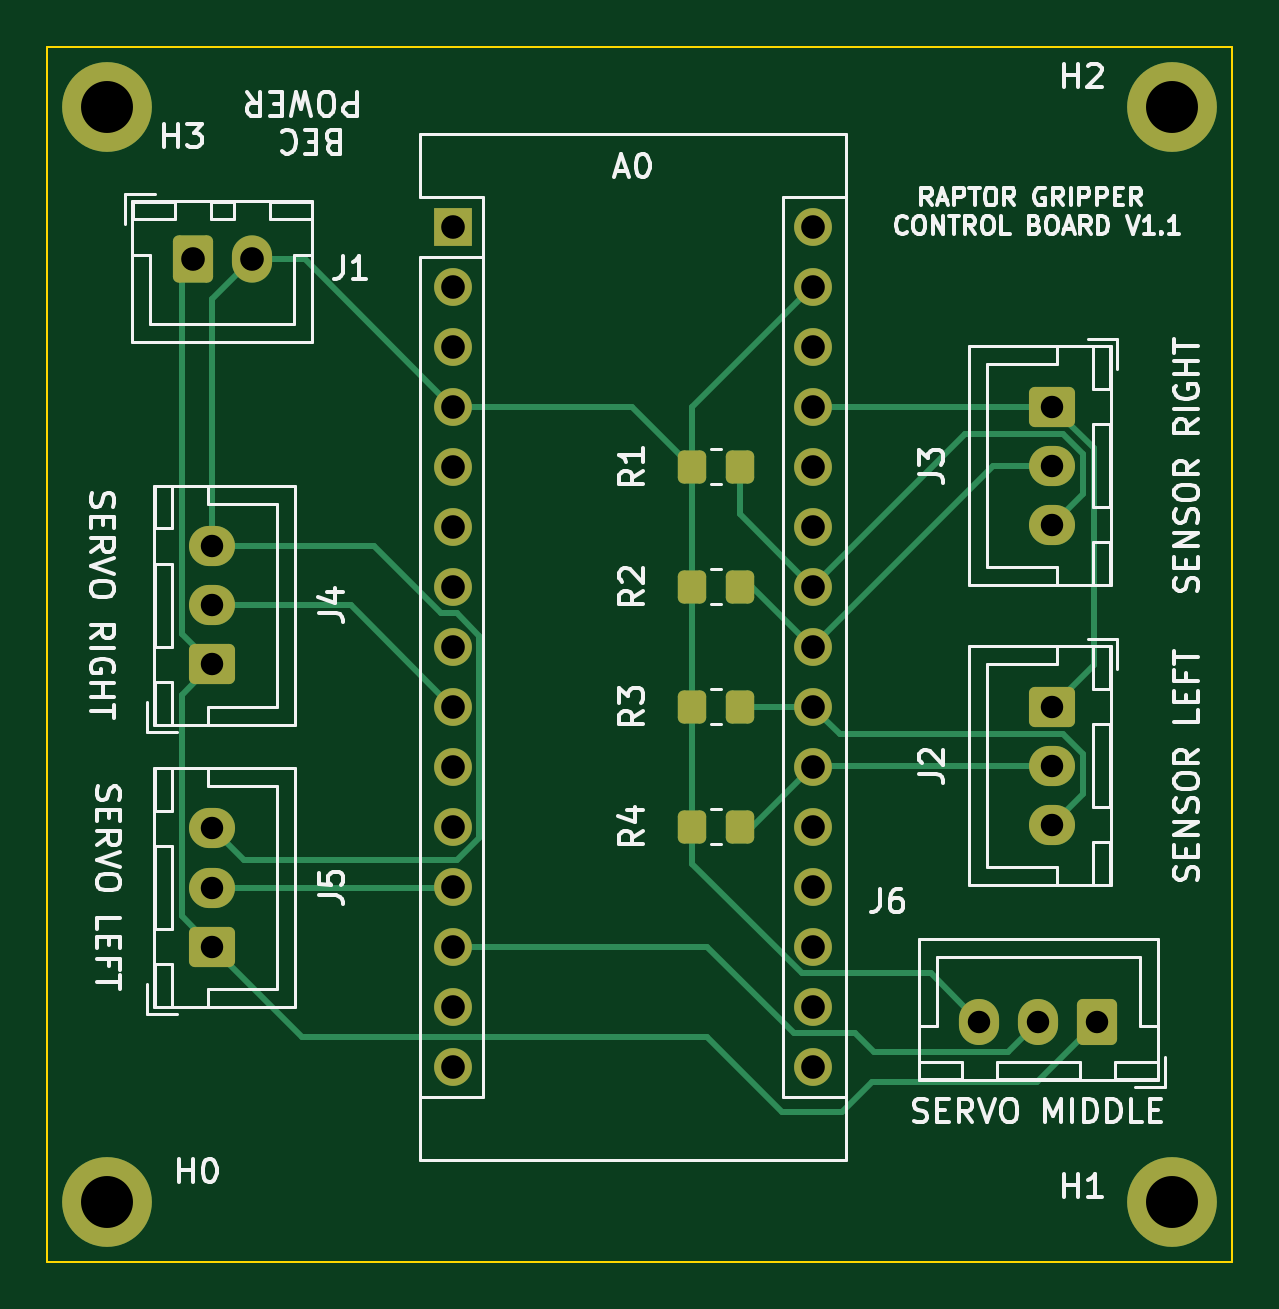
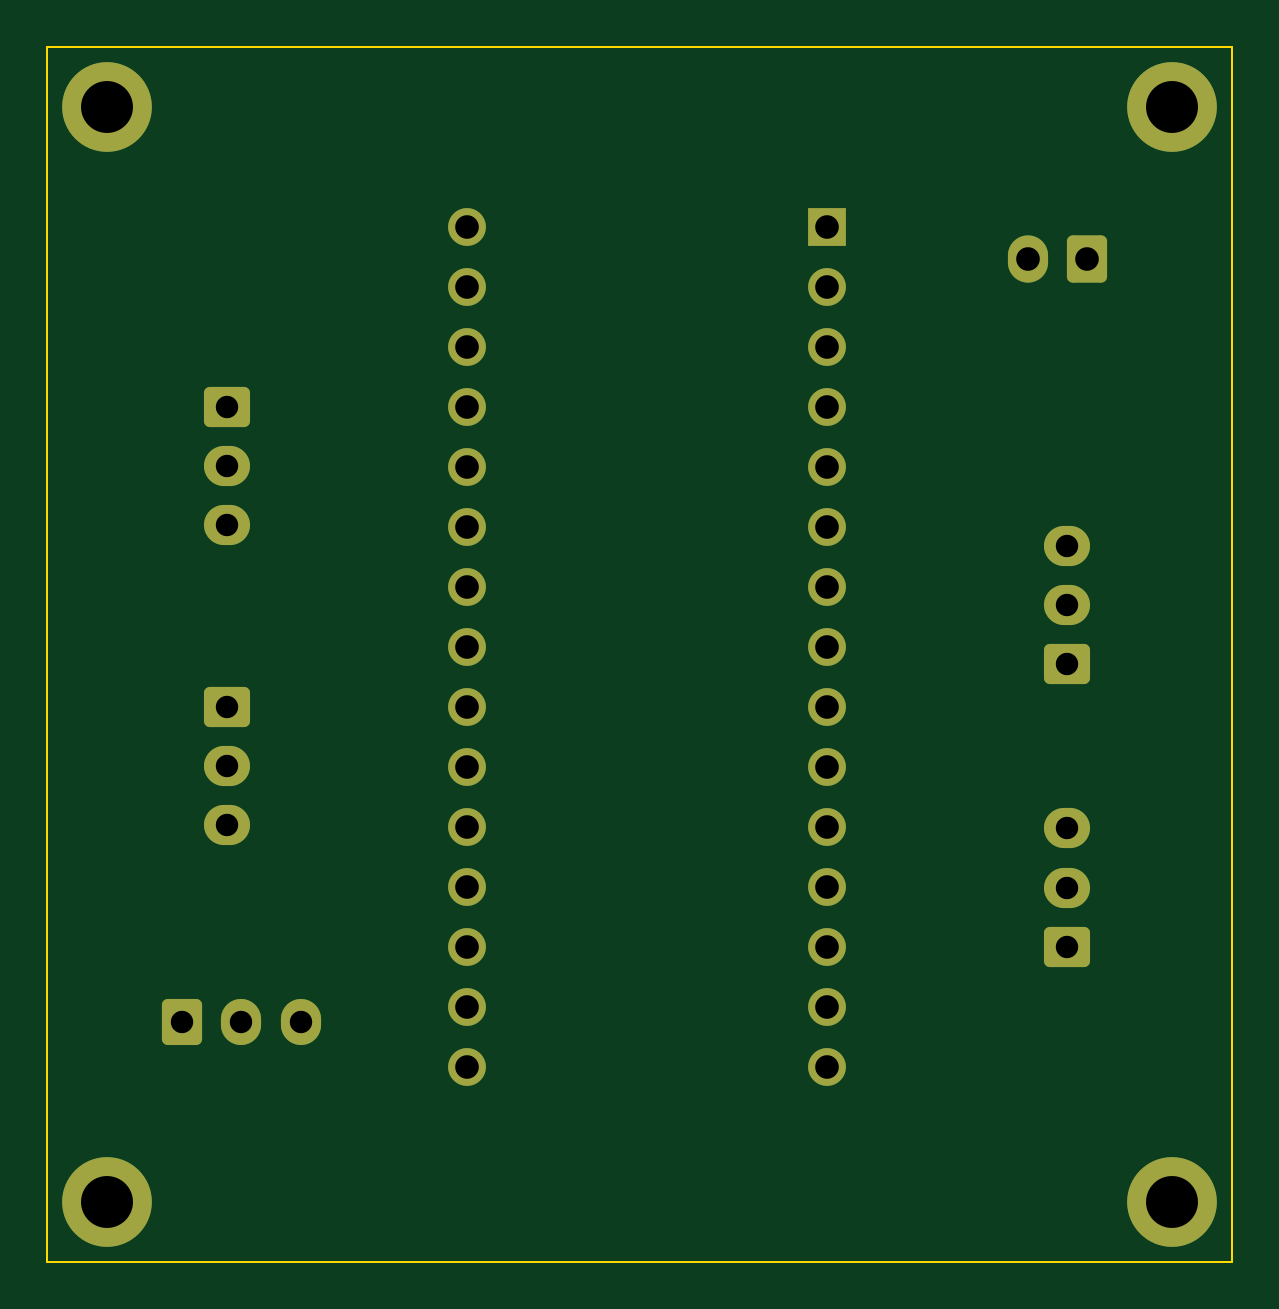
Circuit board: 10 layer files. Board 50.2 x 51.4 mm.
- bottom_copper: Raptor_Gripper_Board-B_Cu.gbr (5747 bytes)
- bottom_mask: Raptor_Gripper_Board-B_Mask.gbr (3264 bytes)
- paste: Raptor_Gripper_Board-B_Paste.gbr (471 bytes)
- bottom_silk: Raptor_Gripper_Board-B_Silkscreen.gbr (472 bytes)
- outline: Raptor_Gripper_Board-Edge_Cuts.gbr (697 bytes)
- top_copper: Raptor_Gripper_Board-F_Cu.gbr (10238 bytes)
- top_mask: Raptor_Gripper_Board-F_Mask.gbr (3657 bytes)
- paste: Raptor_Gripper_Board-F_Paste.gbr (1394 bytes)
- top_silk: Raptor_Gripper_Board-F_Silkscreen.gbr (38413 bytes)
- drill: Raptor_Gripper_Board.drl (1124 bytes)

=== bottom_copper: Raptor_Gripper_Board-B_Cu.gbr (5747 bytes, source omitted) ===
=== bottom_mask: Raptor_Gripper_Board-B_Mask.gbr (3264 bytes, source withheld) ===
=== paste: Raptor_Gripper_Board-B_Paste.gbr ===
%TF.GenerationSoftware,KiCad,Pcbnew,(6.0.4-0)*%
%TF.CreationDate,2022-05-05T15:57:16+02:00*%
%TF.ProjectId,Raptor_Gripper_Board,52617074-6f72-45f4-9772-69707065725f,rev?*%
%TF.SameCoordinates,Original*%
%TF.FileFunction,Paste,Bot*%
%TF.FilePolarity,Positive*%
%FSLAX46Y46*%
G04 Gerber Fmt 4.6, Leading zero omitted, Abs format (unit mm)*
G04 Created by KiCad (PCBNEW (6.0.4-0)) date 2022-05-05 15:57:16*
%MOMM*%
%LPD*%
G01*
G04 APERTURE LIST*
G04 APERTURE END LIST*
M02*

=== bottom_silk: Raptor_Gripper_Board-B_Silkscreen.gbr ===
%TF.GenerationSoftware,KiCad,Pcbnew,(6.0.4-0)*%
%TF.CreationDate,2022-05-05T15:57:16+02:00*%
%TF.ProjectId,Raptor_Gripper_Board,52617074-6f72-45f4-9772-69707065725f,rev?*%
%TF.SameCoordinates,Original*%
%TF.FileFunction,Legend,Bot*%
%TF.FilePolarity,Positive*%
%FSLAX46Y46*%
G04 Gerber Fmt 4.6, Leading zero omitted, Abs format (unit mm)*
G04 Created by KiCad (PCBNEW (6.0.4-0)) date 2022-05-05 15:57:16*
%MOMM*%
%LPD*%
G01*
G04 APERTURE LIST*
G04 APERTURE END LIST*
M02*

=== outline: Raptor_Gripper_Board-Edge_Cuts.gbr ===
%TF.GenerationSoftware,KiCad,Pcbnew,(6.0.4-0)*%
%TF.CreationDate,2022-05-05T15:57:16+02:00*%
%TF.ProjectId,Raptor_Gripper_Board,52617074-6f72-45f4-9772-69707065725f,rev?*%
%TF.SameCoordinates,Original*%
%TF.FileFunction,Profile,NP*%
%FSLAX46Y46*%
G04 Gerber Fmt 4.6, Leading zero omitted, Abs format (unit mm)*
G04 Created by KiCad (PCBNEW (6.0.4-0)) date 2022-05-05 15:57:16*
%MOMM*%
%LPD*%
G01*
G04 APERTURE LIST*
%TA.AperFunction,Profile*%
%ADD10C,0.100000*%
%TD*%
G04 APERTURE END LIST*
D10*
X76835000Y-43180000D02*
X127000000Y-43180000D01*
X127000000Y-43180000D02*
X127000000Y-94615000D01*
X127000000Y-94615000D02*
X76835000Y-94615000D01*
X76835000Y-94615000D02*
X76835000Y-43180000D01*
M02*

=== top_copper: Raptor_Gripper_Board-F_Cu.gbr (10238 bytes, source omitted) ===
=== top_mask: Raptor_Gripper_Board-F_Mask.gbr ===
%TF.GenerationSoftware,KiCad,Pcbnew,(6.0.4-0)*%
%TF.CreationDate,2022-05-05T15:57:16+02:00*%
%TF.ProjectId,Raptor_Gripper_Board,52617074-6f72-45f4-9772-69707065725f,rev?*%
%TF.SameCoordinates,Original*%
%TF.FileFunction,Soldermask,Top*%
%TF.FilePolarity,Negative*%
%FSLAX46Y46*%
G04 Gerber Fmt 4.6, Leading zero omitted, Abs format (unit mm)*
G04 Created by KiCad (PCBNEW (6.0.4-0)) date 2022-05-05 15:57:16*
%MOMM*%
%LPD*%
G01*
G04 APERTURE LIST*
G04 Aperture macros list*
%AMRoundRect*
0 Rectangle with rounded corners*
0 $1 Rounding radius*
0 $2 $3 $4 $5 $6 $7 $8 $9 X,Y pos of 4 corners*
0 Add a 4 corners polygon primitive as box body*
4,1,4,$2,$3,$4,$5,$6,$7,$8,$9,$2,$3,0*
0 Add four circle primitives for the rounded corners*
1,1,$1+$1,$2,$3*
1,1,$1+$1,$4,$5*
1,1,$1+$1,$6,$7*
1,1,$1+$1,$8,$9*
0 Add four rect primitives between the rounded corners*
20,1,$1+$1,$2,$3,$4,$5,0*
20,1,$1+$1,$4,$5,$6,$7,0*
20,1,$1+$1,$6,$7,$8,$9,0*
20,1,$1+$1,$8,$9,$2,$3,0*%
G04 Aperture macros list end*
%ADD10O,1.700000X1.950000*%
%ADD11RoundRect,0.250000X0.600000X0.725000X-0.600000X0.725000X-0.600000X-0.725000X0.600000X-0.725000X0*%
%ADD12C,2.600000*%
%ADD13C,3.800000*%
%ADD14RoundRect,0.250000X0.350000X0.450000X-0.350000X0.450000X-0.350000X-0.450000X0.350000X-0.450000X0*%
%ADD15O,1.700000X2.000000*%
%ADD16RoundRect,0.250000X-0.600000X-0.750000X0.600000X-0.750000X0.600000X0.750000X-0.600000X0.750000X0*%
%ADD17O,1.950000X1.700000*%
%ADD18RoundRect,0.250000X0.725000X-0.600000X0.725000X0.600000X-0.725000X0.600000X-0.725000X-0.600000X0*%
%ADD19RoundRect,0.250000X-0.725000X0.600000X-0.725000X-0.600000X0.725000X-0.600000X0.725000X0.600000X0*%
%ADD20O,1.600000X1.600000*%
%ADD21R,1.600000X1.600000*%
G04 APERTURE END LIST*
D10*
%TO.C,J6*%
X116285000Y-84455000D03*
X118785000Y-84455000D03*
D11*
X121285000Y-84455000D03*
%TD*%
D12*
%TO.C,H3*%
X79375000Y-45720000D03*
D13*
X79375000Y-45720000D03*
%TD*%
D14*
%TO.C,R4*%
X104140000Y-76200000D03*
X106140000Y-76200000D03*
%TD*%
D12*
%TO.C,H2*%
X124460000Y-45720000D03*
D13*
X124460000Y-45720000D03*
%TD*%
D12*
%TO.C,H1*%
X124460000Y-92075000D03*
D13*
X124460000Y-92075000D03*
%TD*%
D15*
%TO.C,J1*%
X85490000Y-52190000D03*
D16*
X82990000Y-52190000D03*
%TD*%
D14*
%TO.C,R2*%
X104140000Y-66040000D03*
X106140000Y-66040000D03*
%TD*%
D17*
%TO.C,J5*%
X83820000Y-76280000D03*
X83820000Y-78780000D03*
D18*
X83820000Y-81280000D03*
%TD*%
D17*
%TO.C,J3*%
X119380000Y-63420000D03*
X119380000Y-60920000D03*
D19*
X119380000Y-58420000D03*
%TD*%
D20*
%TO.C,A0*%
X109230000Y-50800000D03*
X109230000Y-53340000D03*
X109230000Y-55880000D03*
X109230000Y-58420000D03*
X109230000Y-60960000D03*
X109230000Y-63500000D03*
X109230000Y-66040000D03*
X109230000Y-68580000D03*
X109230000Y-71120000D03*
X109230000Y-73660000D03*
X109230000Y-76200000D03*
X109230000Y-78740000D03*
X109230000Y-81280000D03*
X109230000Y-83820000D03*
X109230000Y-86360000D03*
X93990000Y-86360000D03*
X93990000Y-83820000D03*
X93990000Y-81280000D03*
X93990000Y-78740000D03*
X93990000Y-76200000D03*
X93990000Y-73660000D03*
X93990000Y-71120000D03*
X93990000Y-68580000D03*
X93990000Y-66040000D03*
X93990000Y-63500000D03*
X93990000Y-60960000D03*
X93990000Y-58420000D03*
X93990000Y-55880000D03*
X93990000Y-53340000D03*
D21*
X93990000Y-50800000D03*
%TD*%
D13*
%TO.C,H0*%
X79375000Y-92075000D03*
D12*
X79375000Y-92075000D03*
%TD*%
D14*
%TO.C,R1*%
X104140000Y-60960000D03*
X106140000Y-60960000D03*
%TD*%
D17*
%TO.C,J2*%
X119380000Y-76120000D03*
X119380000Y-73620000D03*
D19*
X119380000Y-71120000D03*
%TD*%
D17*
%TO.C,J4*%
X83820000Y-64330000D03*
X83820000Y-66830000D03*
D18*
X83820000Y-69330000D03*
%TD*%
D14*
%TO.C,R3*%
X104140000Y-71120000D03*
X106140000Y-71120000D03*
%TD*%
M02*

=== paste: Raptor_Gripper_Board-F_Paste.gbr (1394 bytes, source withheld) ===
=== top_silk: Raptor_Gripper_Board-F_Silkscreen.gbr (38413 bytes, source omitted) ===
=== drill: Raptor_Gripper_Board.drl ===
M48
; DRILL file {KiCad (6.0.4-0)} date 2022 May 05, Thursday 16:00:32
; FORMAT={-:-/ absolute / inch / decimal}
; #@! TF.CreationDate,2022-05-05T16:00:32+02:00
; #@! TF.GenerationSoftware,Kicad,Pcbnew,(6.0.4-0)
; #@! TF.FileFunction,MixedPlating,1,2
FMAT,2
INCH
; #@! TA.AperFunction,Plated,PTH,ComponentDrill
T1C0.0374
; #@! TA.AperFunction,Plated,PTH,ComponentDrill
T2C0.0394
; #@! TA.AperFunction,Plated,PTH,ComponentDrill
T3C0.0866
%
G90
G05
T1
X3.3Y-2.5327
X3.3Y-2.6311
X3.3Y-2.7295
X3.3Y-3.0031
X3.3Y-3.1016
X3.3Y-3.2
X4.5781Y-3.325
X4.6766Y-3.325
X4.7Y-2.3
X4.7Y-2.3984
X4.7Y-2.4969
X4.7Y-2.8
X4.7Y-2.8984
X4.7Y-2.9969
X4.775Y-3.325
T2
X3.2673Y-2.0547
X3.3657Y-2.0547
X3.7004Y-2.0
X3.7004Y-2.1
X3.7004Y-2.2
X3.7004Y-2.3
X3.7004Y-2.4
X3.7004Y-2.5
X3.7004Y-2.6
X3.7004Y-2.7
X3.7004Y-2.8
X3.7004Y-2.9
X3.7004Y-3.0
X3.7004Y-3.1
X3.7004Y-3.2
X3.7004Y-3.3
X3.7004Y-3.4
X4.3004Y-2.0
X4.3004Y-2.1
X4.3004Y-2.2
X4.3004Y-2.3
X4.3004Y-2.4
X4.3004Y-2.5
X4.3004Y-2.6
X4.3004Y-2.7
X4.3004Y-2.8
X4.3004Y-2.9
X4.3004Y-3.0
X4.3004Y-3.1
X4.3004Y-3.2
X4.3004Y-3.3
X4.3004Y-3.4
T3
X3.125Y-1.8
X3.125Y-3.625
X4.9Y-1.8
X4.9Y-3.625
T0
M30
